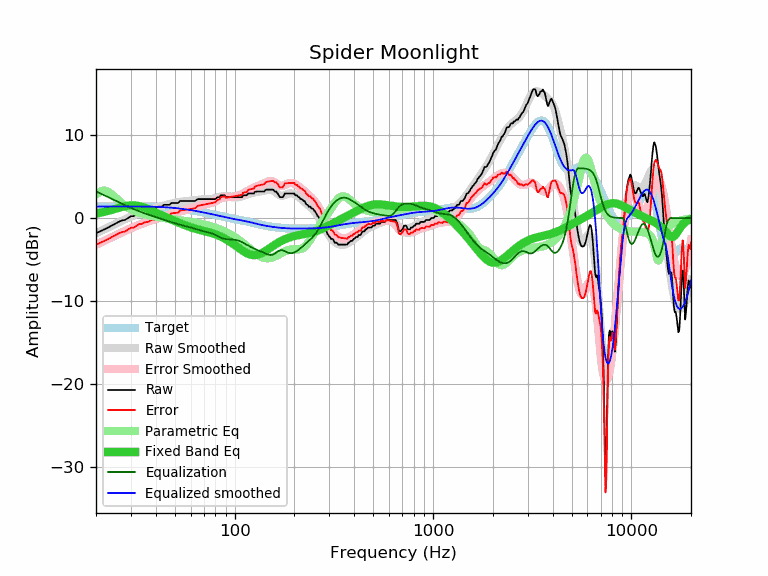

The data file committed next to this chart (first rows):
frequency, raw, error, smoothed, error_smoothed, equalization, parametric_eq, equalized_raw, equalized_smoothed, target
20, -1.82, -3.20, -1.83, -3.22, 3.22, 0.55, 1.40, 1.38, 1.38
21, -1.60, -2.99, -1.59, -2.97, 2.97, 0.64, 1.37, 1.39, 1.39
22, -1.37, -2.76, -1.35, -2.74, 2.74, 0.75, 1.37, 1.39, 1.39
23, -1.14, -2.53, -1.13, -2.52, 2.52, 0.86, 1.38, 1.39, 1.39
24, -0.91, -2.30, -0.91, -2.30, 2.30, 0.98, 1.39, 1.39, 1.39
25, -0.68, -2.07, -0.71, -2.10, 2.10, 1.10, 1.42, 1.39, 1.39
26, -0.46, -1.85, -0.51, -1.90, 1.90, 1.22, 1.44, 1.39, 1.39
27, -0.29, -1.68, -0.33, -1.72, 1.72, 1.33, 1.43, 1.40, 1.39
28, -0.23, -1.63, -0.15, -1.55, 1.55, 1.42, 1.32, 1.40, 1.40
29, 0.00, -1.40, 0.02, -1.38, 1.38, 1.49, 1.38, 1.40, 1.40
30, 0.23, -1.17, 0.17, -1.23, 1.23, 1.52, 1.46, 1.40, 1.40
31, 0.23, -1.16, 0.32, -1.08, 1.08, 1.53, 1.31, 1.39, 1.39
32, 0.46, -0.93, 0.45, -0.94, 0.94, 1.50, 1.40, 1.39, 1.39
33, 0.66, -0.73, 0.58, -0.81, 0.81, 1.44, 1.47, 1.39, 1.39
34, 0.68, -0.71, 0.69, -0.70, 0.70, 1.36, 1.38, 1.39, 1.39
35, 0.85, -0.54, 0.80, -0.58, 0.58, 1.26, 1.43, 1.39, 1.39
36, 0.91, -0.47, 0.90, -0.48, 0.48, 1.15, 1.39, 1.38, 1.38
37, 0.94, -0.44, 1.00, -0.38, 0.38, 1.04, 1.32, 1.38, 1.38
38, 1.14, -0.23, 1.09, -0.29, 0.29, 0.91, 1.43, 1.37, 1.37
39, 1.14, -0.22, 1.17, -0.20, 0.20, 0.79, 1.34, 1.36, 1.36
40, 1.17, -0.19, 1.24, -0.11, 0.11, 0.67, 1.28, 1.36, 1.36
41, 1.37, 0.02, 1.32, -0.03, 0.03, 0.55, 1.40, 1.35, 1.35
42, 1.37, 0.03, 1.39, 0.05, -0.05, 0.44, 1.32, 1.34, 1.34
43, 1.37, 0.05, 1.45, 0.13, -0.13, 0.33, 1.24, 1.32, 1.32
44, 1.60, 0.29, 1.52, 0.20, -0.20, 0.22, 1.40, 1.31, 1.31
45, 1.60, 0.30, 1.58, 0.28, -0.28, 0.11, 1.32, 1.30, 1.30
46, 1.60, 0.32, 1.63, 0.35, -0.35, 0.01, 1.25, 1.28, 1.28
47, 1.60, 0.33, 1.69, 0.42, -0.42, -0.09, 1.18, 1.27, 1.27
48, 1.82, 0.57, 1.74, 0.50, -0.50, -0.18, 1.32, 1.25, 1.25
49, 1.82, 0.59, 1.79, 0.56, -0.56, -0.28, 1.26, 1.23, 1.23
50, 1.82, 0.61, 1.84, 0.63, -0.63, -0.37, 1.19, 1.21, 1.21
51, 1.82, 0.63, 1.88, 0.69, -0.69, -0.45, 1.13, 1.19, 1.19
52, 1.82, 0.65, 1.92, 0.75, -0.75, -0.54, 1.07, 1.17, 1.17
53, 2.05, 0.91, 1.95, 0.81, -0.81, -0.62, 1.24, 1.14, 1.14
54, 2.05, 0.93, 1.98, 0.86, -0.86, -0.70, 1.19, 1.12, 1.12
55, 2.05, 0.96, 2.00, 0.91, -0.91, -0.78, 1.14, 1.09, 1.09
56, 2.05, 0.98, 2.02, 0.95, -0.95, -0.85, 1.10, 1.07, 1.07
57, 2.05, 1.01, 2.04, 1.00, -1.00, -0.92, 1.05, 1.04, 1.04
58, 2.05, 1.04, 2.06, 1.04, -1.04, -0.99, 1.01, 1.01, 1.01
59, 2.05, 1.06, 2.07, 1.08, -1.08, -1.05, 0.97, 0.99, 0.99
60, 2.05, 1.09, 2.09, 1.13, -1.13, -1.11, 0.92, 0.96, 0.96
61, 2.05, 1.12, 2.11, 1.18, -1.18, -1.17, 0.87, 0.93, 0.93
62, 2.05, 1.15, 2.13, 1.23, -1.23, -1.22, 0.82, 0.90, 0.90
63, 2.05, 1.18, 2.15, 1.28, -1.28, -1.27, 0.77, 0.87, 0.87
64, 2.15, 1.31, 2.17, 1.33, -1.33, -1.32, 0.82, 0.84, 0.84
65, 2.28, 1.47, 2.19, 1.38, -1.38, -1.36, 0.90, 0.81, 0.81
66, 2.28, 1.49, 2.21, 1.43, -1.43, -1.40, 0.85, 0.79, 0.79
67, 2.28, 1.52, 2.23, 1.48, -1.48, -1.44, 0.80, 0.76, 0.76
68, 2.28, 1.55, 2.25, 1.52, -1.52, -1.48, 0.76, 0.73, 0.73
69, 2.28, 1.58, 2.26, 1.56, -1.56, -1.52, 0.72, 0.70, 0.70
70, 2.28, 1.61, 2.26, 1.60, -1.60, -1.56, 0.68, 0.67, 0.67
71, 2.28, 1.64, 2.27, 1.63, -1.63, -1.59, 0.65, 0.64, 0.64
72, 2.28, 1.67, 2.27, 1.66, -1.66, -1.63, 0.62, 0.61, 0.61
73, 2.28, 1.70, 2.27, 1.69, -1.69, -1.67, 0.59, 0.58, 0.58
74, 2.28, 1.73, 2.28, 1.73, -1.73, -1.71, 0.55, 0.55, 0.55
75, 2.28, 1.76, 2.28, 1.76, -1.76, -1.74, 0.52, 0.52, 0.52
76, 2.28, 1.79, 2.29, 1.81, -1.81, -1.78, 0.47, 0.49, 0.49
77, 2.28, 1.82, 2.31, 1.85, -1.85, -1.83, 0.43, 0.46, 0.46
78, 2.28, 1.85, 2.34, 1.91, -1.91, -1.87, 0.37, 0.43, 0.43
79, 2.28, 1.88, 2.37, 1.97, -1.97, -1.91, 0.31, 0.40, 0.40
... 553 more rows
